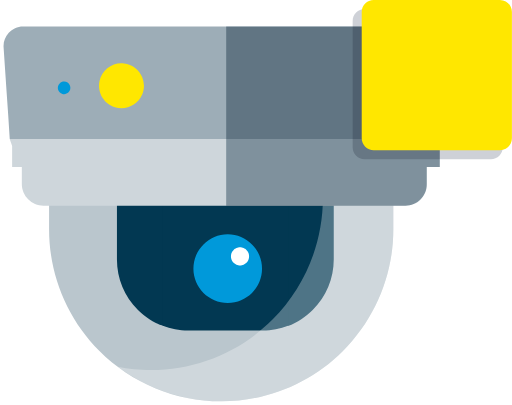
t = 0.00 s
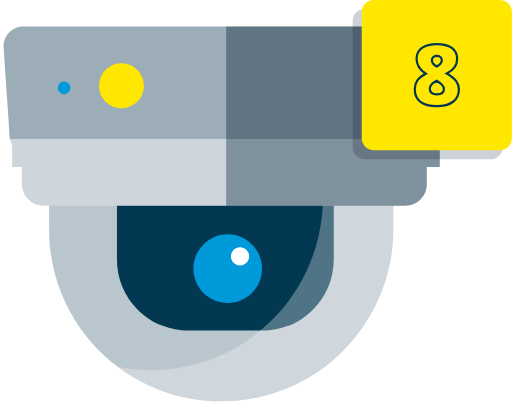
t = 1.67 s
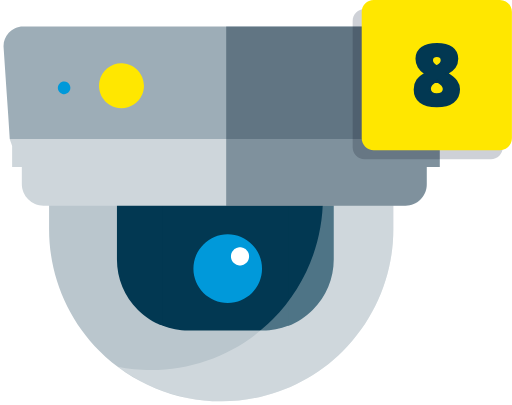
t = 3.33 s
t = 5.00 s: frame unchanged from t = 3.33 s, image omitted
t = 6.67 s: frame unchanged from t = 3.33 s, image omitted
t = 8.33 s: frame unchanged from t = 3.33 s, image omitted

The animated SVG that drew these frames (rendered in a browser with its animation timeline set to each time). Animation: 24 CSS @keyframes rules; frames cover the first 8.33 s, repeats indefinitely.

<svg width="115" height="91" viewBox="0 0 115 91" xmlns="http://www.w3.org/2000/svg">
<defs><style>
.icon-blink {
  animation: blink-animation 1s steps(5, start) infinite;
  -webkit-animation: blink-animation 1s steps(5, start) infinite;
}

.icon-blink2 {
  animation: blink-animation 1s steps(5, start) infinite;
  -webkit-animation: blink-animation 1s steps(5, start) infinite;
  animation-delay: 500ms;
}

.icon-blink3 {
  animation: blink-animation 1s steps(5, start) infinite;
  -webkit-animation: blink-animation 1s steps(5, start) infinite;
  animation-delay: 350ms;
}

.icon-blink4 {
  animation: blink-animation 1s steps(5, start) infinite;
  -webkit-animation: blink-animation 1s steps(5, start) infinite;
  animation-delay: 450ms;
}

.icon-blink5 {
  animation: blink-animation 1s steps(5, start) infinite;
  -webkit-animation: blink-animation 1s steps(5, start) infinite;
  animation-delay: 500ms;
}

#camara-numer {
  stroke-dasharray: 5;
  stroke-dashoffset: 2;
  animation: dash 2s linear forwards;
  -webkit-animation: dash 2s linear forwards;
}

.test-stroke {
  fill: none;
  stroke: #000;
  stroke-width: 2;
  stroke-miterlimit: 5;
}

.scale-height {
  animation-duration: 3000ms;
  animation-iteration-count: infinite;
  transform-origin: 50% 86%;
  animation-name: scale-height;
}

/* .scale-height1 {
    animation-name: scale-height;
}

.scale-height2 {
    animation-name: scale-height;
    animation-delay: 110ms;
}

.scale-height3 {
    animation-name: scale-height;
    animation-delay: 100ms;
}

.scale-height4 {
    animation-name: scale-height;
    animation-delay: 80ms;
}

.scale-height5 {
    animation-name: scale-height;
    animation-delay: 100ms;
} */

.animate-line {
  stroke-dasharray: 241;
  stroke-dashoffset: 0;
  -webkit-animation: dash 3s linear forwards;
  -o-animation: dash 3s linear forwards;
  -moz-animation: dash 3s linear forwards;
  animation: dash 3s linear forwards;
}

.animate-line-long {
  stroke-dasharray: 350;
  stroke-dashoffset: 0;
  -webkit-animation: dash-long 4s linear forwards;
  -o-animation: dash-long 4s linear forwards;
  -moz-animation: dash-long 4s linear forwards;
  animation: dash-long 4s linear forwards;
}

.number3-dash-animate {
  stroke-dasharray: 65;
  stroke-dashoffset: 0;
  -webkit-animation: dash-number3 2s linear forwards;
  -o-animation: dash-number3 2s linear forwards;
  -moz-animation: dash-number3 2s linear forwards;
  animation: dash-number3 2s linear forwards;
}

.backup-local-animation {
  -webkit-animation: backup-local-animation 2s ease infinite;
  -o-animation: backup-local-animation 2s ease infinite;
  -moz-animation: backup-local-animation 2s ease infinite;
  animation: backup-local-animation 2s ease infinite;
}

.calender {
  -webkit-animation: calender 500ms ease forwards;
  -o-animation: calender 500ms ease forwards;
  -moz-animation: calender 500ms ease forwards;
  animation: calender 500ms ease forwards;
}

.calender-blue-month {
  -webkit-animation: calender-blue 500ms ease forwards;
  -o-animation: calender-blue 500ms ease forwards;
  -moz-animation: calender-blue 500ms ease forwards;
  animation: calender-blue 500ms ease forwards;
  fill: #cad3d6;
  animation-delay: 1200ms;
}

.calender-blue-week {
  -webkit-animation: calender-blue 500ms ease forwards;
  -o-animation: calender-blue 500ms ease forwards;
  -moz-animation: calender-blue 500ms ease forwards;
  animation: calender-blue 500ms ease forwards;
  fill: #cad3d6;
  animation-delay: 400ms;
}

.calender:nth-of-type(2) {
  animation-delay: 50ms;
}

.calender:nth-of-type(3) {
  animation-delay: 100ms;
}

.calender:nth-of-type(18) {
  animation-delay: 150ms;
}

.calender:nth-of-type(5) {
  animation-delay: 200ms;
}

.calender:nth-of-type(6) {
  animation-delay: 250ms;
}

.calender:nth-of-type(7) {
  animation-delay: 300ms;
}

.calender:nth-of-type(8) {
  animation-delay: 350ms;
}

.calender:nth-of-type(9) {
  animation-delay: 400ms;
}

.calender:nth-of-type(10) {
  animation-delay: 450ms;
}

.calender:nth-of-type(11) {
  animation-delay: 500ms;
}

.calender:nth-of-type(14) {
  animation-delay: 550ms;
}

.calender:nth-of-type(13) {
  animation-delay: 600ms;
}

.calender:nth-of-type(12) {
  animation-delay: 650ms;
}

.calender:nth-of-type(15) {
  animation-delay: 700ms;
}

.calender:nth-of-type(16) {
  animation-delay: 750ms;
}

.calender:nth-of-type(17) {
  animation-delay: 800ms;
}

.calender:nth-of-type(4) {
  animation-delay: 850ms;
}

.calender:nth-of-type(19) {
  animation-delay: 900ms;
}

.calender:nth-of-type(20) {
  animation-delay: 950ms;
}

.calender:nth-of-type(21) {
  animation-delay: 1000ms;
}

.calender:nth-of-type(25) {
  animation-delay: 1050ms;
}

.calender:nth-of-type(23) {
  animation-delay: 1100ms;
}

.calender:nth-of-type(24) {
  animation-delay: 11500ms;
}

.calender:nth-of-type(22) {
  animation-delay: 1200ms;
}

.calender:nth-of-type(26) {
  animation-delay: 1250ms;
}

.calender:nth-of-type(27) {
  animation-delay: 1300ms;
}

.calender:nth-of-type(28) {
  animation-delay: 1350ms;
}

.calender:nth-of-type(29) {
  animation-delay: 1400ms;
}

.animate-line-check-marks-month {
  -webkit-animation: animate-line-check-marks 1s linear forwards;
  -o-animation: animate-line-check-marks 1s linear forwards;
  -moz-animation: animate-line-check-marks 1s linear forwards;
  animation: animate-line-check-marks 1s linear forwards;
  animation-delay: 1800ms;
  opacity: 0;
}

.animate-line-check-marks-week {
  -webkit-animation: animate-line-check-marks 1s linear forwards;
  -o-animation: animate-line-check-marks 1s linear forwards;
  -moz-animation: animate-line-check-marks 1s linear forwards;
  animation: animate-line-check-marks 1s linear forwards;
  animation-delay: 800ms;
  opacity: 0;
}

.camara-detect-right {
  -webkit-animation: camara-detect-right 5s linear forwards;
  -o-animation: camara-detect-right 5s linear forwards;
  -moz-animation: camara-detect-right 5s linear forwards;
  animation: camara-detect-right 5s linear forwards;
  transform-origin: center;
}

.camara-detect-left {
  -webkit-animation: camara-detect-left 5s linear forwards;
  -o-animation: camara-detect-left 5s linear forwards;
  -moz-animation: camara-detect-left 5s linear forwards;
  animation: camara-detect-left 5s linear forwards;
  transform-origin: center;
}

.cloud-1 {
  -webkit-animation: cloud-ani 30s ease infinite;
  -o-animation: cloud-ani 30s ease infinite;
  -moz-animation: cloud-ani 30s ease infinite;
  animation: cloud-ani 30s ease infinite;
}

.cloud-2 {
  -webkit-animation: cloud-ani-fast-out 13s ease infinite;
  -o-animation: cloud-ani-fast-out 13s ease infinite;
  -moz-animation: cloud-ani-fast-out 13s ease infinite;
  animation: cloud-ani-fast-out 13s ease infinite;
  animation-delay: 1000ms;
}

.cloud-3 {
  -webkit-animation: cloud-ani 12s ease infinite;
  -o-animation: cloud-ani 12s ease infinite;
  -moz-animation: cloud-ani 12s ease infinite;
  animation: cloud-ani 12s ease infinite;
  animation-delay: 500ms;
}

.camara-moive {
  animation: camara-moive-ani 3s linear infinite;
}

.rotate {
  transform-origin: center 11%;
  animation-name: rotate;
  animation-duration: 2000ms;
  animation-iteration-count: infinite;
  animation-timing-function: ease-in-out;
}

@keyframes scale-height {
  0% {
    transform: scaleY(0) translateY(-6%);
  }
  50% {
    transform: scaleY(1);
  }
  100% {
    transform: scaleY(0) translateY(-6%);
  }
}

@keyframes rotate {
  0% {
    transform: rotateY(0deg);
  }
  20% {
    transform: rotateY(0deg);
  }
  50% {
    transform: rotateY(90deg);
  }
  80% {
    transform: rotateY(0deg);
  }
  100% {
    transform: rotateY(0deg);
  }
}

@-webkit-keyframes dash {
  from {
    stroke-dashoffset: 241;
  }
  to {
    stroke-dashoffset: 0;
  }
}

@keyframes dash {
  from {
    stroke-dashoffset: 241;
  }
  to {
    stroke-dashoffset: 0;
  }
}

@-webkit-keyframes dash-long {
  from {
    stroke-dashoffset: 350;
  }
  to {
    stroke-dashoffset: 0;
  }
}

@keyframes dash-long {
  from {
    stroke-dashoffset: 350;
  }
  to {
    stroke-dashoffset: 0;
  }
}

@-webkit-keyframes dash-number3 {
  0% {
    stroke-dashoffset: 70;
  }
  90% {
    stroke-dashoffset: 0;
    fill: #02375200;
  }
  100% {
    fill: #023852;
  }
}

@keyframes dash-number3 {
  0% {
    stroke-dashoffset: 70;
  }
  90% {
    stroke-dashoffset: 0;
    fill: #02375200;
  }
  100% {
    fill: #023852;
  }
}

@-webkit-keyframes backup-local-animation {
  0% {
    transform: translateY(0);
  }
  50% {
    transform: translateY(-6%);
  }
  100% {
    transform: translateY(0);
  }
}

@keyframes backup-local-animation {
  0% {
    transform: translateY(0);
  }
  50% {
    transform: translateY(-6%);
  }
  100% {
    transform: translateY(0);
  }
}

@-webkit-keyframes calender {
  0% {
    opacity: 0;
  }
  100% {
    opacity: 1;
  }
}

@keyframes calender {
  0% {
    opacity: 0;
  }
  100% {
    opacity: 1;
  }
}

@keyframes calender-blue {
  0% {
    fill: #cad3d6;
  }
  100% {
    fill: #50bfee;
  }
}

@-webkit-keyframes animate-line-check-marks {
  0% {
    opacity: 0;
  }
  100% {
    opacity: 1;
  }
}

@keyframes animate-line-check-marks {
  0% {
    opacity: 0;
  }
  100% {
    opacity: 1;
  }
}

@keyframes camara-detect-right {
  0% {
    transform: translate(0, 0) scaleY(1);
  }
  10% {
    transform: translate(-80%, 0);
  }
  20% {
    transform: translate(-50%, 0);
    fill: rgb(255, 255, 255);
  }
  25% {
    transform: translate(-50%, 0) scaleY(0.5);
    fill: rgb(255, 231, 0);
  }
  26% {
    transform: translate(-50%, 0) scaleY(0.5);
    fill: rgba(255, 230, 0, 0);
  }
  27% {
    transform: translate(-50%, 0) scaleY(0.5);
    fill: rgb(255, 231, 0);
  }
  28% {
    transform: translate(-50%, 0) scaleY(0.5);
    fill: rgba(255, 230, 0, 0);
  }
  29% {
    transform: translate(-50%, 0) scaleY(0.5);
    fill: rgb(255, 231, 0);
  }
  65% {
    transform: translate(-50%, 0) scaleY(0.5);
    fill: rgb(255, 231, 0);
  }
  80% {
    transform: translate(-50%, 0) scaleY(0.5);
    fill: rgb(255, 231, 0);
  }
  100% {
    transform: translate(0, 0) scaleY(1);
    fill: rgb(255, 255, 255);
  }
}

@-webkit-keyframes camara-detect-right {
  0% {
    transform: translate(0, 0) scaleY(1);
  }
  10% {
    transform: translate(-80%, 0);
  }
  20% {
    transform: translate(-50%, 0);
    fill: rgb(255, 255, 255);
  }
  25% {
    transform: translate(-50%, 0) scaleY(0.5);
    fill: rgb(255, 231, 0);
  }
  26% {
    transform: translate(-50%, 0) scaleY(0.5);
    fill: rgba(255, 230, 0, 0);
  }
  27% {
    transform: translate(-50%, 0) scaleY(0.5);
    fill: rgb(255, 231, 0);
  }
  28% {
    transform: translate(-50%, 0) scaleY(0.5);
    fill: rgba(255, 230, 0, 0);
  }
  29% {
    transform: translate(-50%, 0) scaleY(0.5);
    fill: rgb(255, 231, 0);
  }
  65% {
    transform: translate(-50%, 0) scaleY(0.5);
    fill: rgb(255, 231, 0);
  }
  80% {
    transform: translate(-50%, 0) scaleY(0.5);
    fill: rgb(255, 231, 0);
  }
  100% {
    transform: translate(0, 0) scaleY(1);
    fill: rgb(255, 255, 255);
  }
}

@keyframes camara-detect-left {
  0% {
    transform: translate(0, 0) scaleY(1);
  }
  10% {
    transform: translate(80%, 0);
  }
  20% {
    transform: translate(13%, 0);
    fill: rgb(255, 255, 255);
  }
  25% {
    transform: translate(13%, 0) scaleY(0.5);
    fill: rgb(255, 231, 0);
  }
  26% {
    transform: translate(13%, 0) scaleY(0.5);
    fill: rgba(255, 230, 0, 0);
  }
  27% {
    transform: translate(13%, 0) scaleY(0.5);
    fill: rgb(255, 231, 0);
  }
  28% {
    transform: translate(13%, 0) scaleY(0.5);
    fill: rgba(255, 230, 0, 0);
  }
  29% {
    transform: translate(13%, 0) scaleY(0.5);
    fill: rgb(255, 231, 0);
  }
  65% {
    transform: translate(13%, 0) scaleY(0.5);
    fill: rgb(255, 231, 0);
  }
  80% {
    transform: translate(13%, 0) scaleY(0.5);
    fill: rgb(255, 231, 0);
  }
  100% {
    transform: translate(0, 0) scaleY(1);
    fill: rgb(255, 255, 255);
  }
}

@-webkit-keyframes camara-detect-left {
  0% {
    transform: translate(0, 0) scaleY(1);
  }
  10% {
    transform: translate(80%, 0);
  }
  20% {
    transform: translate(13%, 0);
    fill: rgb(255, 255, 255);
  }
  25% {
    transform: translate(13%, 0) scaleY(0.5);
    fill: rgb(255, 231, 0);
  }
  26% {
    transform: translate(13%, 0) scaleY(0.5);
    fill: rgba(255, 230, 0, 0);
  }
  27% {
    transform: translate(13%, 0) scaleY(0.5);
    fill: rgb(255, 231, 0);
  }
  28% {
    transform: translate(13%, 0) scaleY(0.5);
    fill: rgba(255, 230, 0, 0);
  }
  29% {
    transform: translate(13%, 0) scaleY(0.5);
    fill: rgb(255, 231, 0);
  }
  65% {
    transform: translate(13%, 0) scaleY(0.5);
    fill: rgb(255, 231, 0);
  }
  80% {
    transform: translate(13%, 0) scaleY(0.5);
    fill: rgb(255, 231, 0);
  }
  100% {
    transform: translate(0, 0) scaleY(1);
    fill: rgb(255, 255, 255);
  }
}

@keyframes cloud-ani {
  0% {
    transform: translate(0%, 0%);
  }
  95% {
    transform: translate(-50%, -1%);
    opacity: 0;
  }
  99% {
    opacity: 0;
    transform: translate(5%, 0%);
  }
  100% {
    transform: translate(0%, 0%);
    opacity: 1;
  }
}

@keyframes cloud-ani-fast-out {
  0% {
    transform: translate(0%, 0%);
  }
  55% {
    transform: translate(-20%, -1%);
    opacity: 0;
  }
  95% {
    transform: translate(-50%, -1%);
    opacity: 0;
  }
  99% {
    opacity: 0;
    transform: translate(5%, 0%);
  }
  100% {
    transform: translate(0%, 0%);
    opacity: 1;
  }
}

@keyframes camara-moive-ani {
  0% {
    transform: translate(0, 0);
  }
  10% {
    transform: translate(-3%, 7%) rotate(-5deg);
  }
  30% {
    transform: translate(0, 0);
  }
  90% {
    transform: translate(-3%, 7%) rotate(-5deg);
  }
  100% {
    transform: translate(0, 0);
  }
}

@keyframes blink-animation {
  to {
    visibility: hidden;
  }
}

@-webkit-keyframes blink-animation {
  to {
    visibility: hidden;
  }
}

</style></defs><g fill="none" fill-rule="evenodd"><path d="M49.6821815 90.1818399c-10.2601517.0108006-20.1031853-4.060237-27.3582121-11.3152639-7.2550269-7.2550269-11.3260645-17.0980605-11.3152639-27.3582122V41.0647275h77.3440348v10.4436363c.0084853 10.2589367-4.062899 20.1001788-11.3167924 27.3546178-7.2538933 7.254439-17.094829 11.3265636-27.3537664 11.3188583z" fill="#BAC6CD" fill-rule="nonzero"></path><path d="M64.672727 42.746182v30.4930909a16.14837347 16.14837347 0 001.5534545-.6894545 15.48800292 15.48800292 0 001.4545455-.8407273 15.70910167 15.70910167 0 001.3585455-.9861818 15.2174866 15.2174866 0 001.2450909-1.1229091c3.0025668-2.9953668 4.6880455-7.063547 4.683645-11.3047273V42.746182H64.672727zm-38.41747 0v15.5490909c-.0058722 4.2391889 1.675077 8.3065417 4.6720155 11.3047273a15.21745357 15.21745357 0 001.2450909 1.1229091 15.70909349 15.70909349 0 001.3730909.9861818 15.48800132 15.48800132 0 001.4545454.8407273c.5053569.2569273 1.2158931.4870641 1.7454546.6894545V42.746182H26.255257z" fill="#023852" fill-rule="nonzero"></path><path d="M50.6218179 41.1200002H36.5592725v32.0654217c.4421818.1774274.8921212.3344609 1.3498181.4711004.4596364.1346001.928.2508457 1.4021819.3426185.4741818.0917728.9570909.1651911 1.4545454.2110775.4974546.0458864.9832727.0734182 1.4865455.0734182H59.008727c.5003636 0 .9978182-.0244727 1.4865455-.0734182.4887272-.0489455.9687272-.1193047 1.4545454-.2110775s.9425455-.2080184 1.4021818-.3426185c.4596364-.1346001.9076364-.3059094 1.3498182-.4711004V41.1200002h-14.08z" fill="#023852" fill-rule="nonzero"></path><path d="M72.5272725 41.0647275v3.394909c.0069532 10.2594721-4.0657263 20.1006981-11.3205431 27.3549692-7.2548167 7.2542711-17.0963491 11.3262103-27.3558206 11.3184854-.6341818 0-1.2644848-.0155152-1.8909091-.0465455-.6283636-.032-1.2509091-.0756363-1.8676363-.1367272-.6167273-.0610909-1.2334546-.1367273-1.8414546-.2269091-.608-.0901818-1.216-.192-1.8152727-.3083637a38.74617455 38.74617455 0 005.1345454 3.2698182c3.6625961 1.9451754 7.6157019 3.2851447 11.7061819 3.968 2.1150007.3533299 4.2556891.5304232 6.4.5294793 10.2606555.0115706 20.1044373-4.0591257 27.3600938-11.3142365 7.2556566-7.2551109 11.3270933-17.0985864 11.3162913-27.3592428V41.0647275h-15.825476z" fill="#FFF" fill-rule="nonzero" opacity=".3"></path><path d="M91.0116361 46.2080346H9.72581791c-.64596884.0005892-1.28532825-.1300539-1.87927273-.3840344-1.16292645-.4918727-2.08849093-1.4174372-2.58036363-2.5803637-.25398049-.5939444-.38400223-1.2333038-.38400223-1.8792727v-6.9090909c0-.6440096.13079283-1.2813115.38400223-1.8734545.4918727-1.1629265 1.41743718-2.088491 2.58036363-2.5803637.59394448-.2539805 1.23330389-.3846236 1.87927273-.3840022H91.0116361c.6469077-.0006112 1.2872156.1300235 1.8821818.3840022.5752074.2435837 1.0977983.5962585 1.5389091 1.0385455.4422901.4428289.7957935.9661719 1.0414545 1.5418182.2516004.5945821.381091 1.2336485.381091 1.8792727v6.9090909c0 .6456242-.1294906 1.2846906-.381091 1.8792727-.4941908 1.1613632-1.4190004 2.0861728-2.5803636 2.5803637-.5953833.2519827-1.2356754.3806349-1.8821818.3782162z" fill="#CED6DB" fill-rule="nonzero"></path><path fill="#CED6DB" fill-rule="nonzero" d="M86.9999997 31.2174547H2.15927245l.27345455.8087273.27345455.8058182H98.7789088l.2414546-.4014546.2385454-.4043636.2385455-.4043636.2414545-.4043637h-6.3709091zM2.70618155 32.8320002H98.7789088v4.672H2.70618155v-3.5025455z"></path><path d="M5.13818155 5.95199321H96.7745452c.6091024-.00067701 1.2116016.12616491 1.7687273.3723706 1.6747592.74344138 2.7066645 2.45398648 2.5832725 4.28218183l-.352 5.152-.3461816 5.15199996-.3432728 5.1549091-.3461818 5.152H2.16799973l-.33163637-5.152-.35781818-5.1549091-.34618182-5.15199996-.34618182-5.152c-.0817212-1.20493206.33958246-2.38984859 1.16363637-3.27272728.40155153-.42604732.88291428-.76903064 1.41672727-1.00945454.55802205-.24660342 1.16155386-.37345411 1.77163637-.37237061z" fill="#9DADB7" fill-rule="nonzero"></path><path class="icon-blink" d="M32.3265486 19.258182c-.0063512-2.5911796-1.9738081-4.7566082-4.5525169-5.01060173-2.5787088-.25399353-4.930833 1.48597191-5.442598 4.02611923-.511765 2.5401474.9831045 5.0551689 3.4589898 5.8195274 2.4758853.7643585 5.1283578-.4702902 6.1375762-2.8568631.2638141-.6261024.3993367-1.2987692.3985489-1.9781818z" fill="#FFE700" fill-rule="nonzero"></path><path d="M14.3832725 18.3272674c-.3744191-.0010425-.7337056.1477-.9978182.4130964-.3564861.3564861-.4957098.8760759-.3652268 1.363045.1304829.4869691.5108491.8673352.9978182.9978182.486969.130483 1.0065588-.0087407 1.3630449-.3652268.4036479-.4035226.5244199-1.0104892.3059842-1.5377917-.2184357-.5273024-.7330467-.8710609-1.3038023-.8709411z" fill="#0099DA" fill-rule="nonzero"></path><path d="M96.7832725 5.978182h-45.981091v40.2530909h40.317091c1.2585618-.0015399 2.4650143-.5027462 3.3541818-1.3934545.4338368-.4332999.7804715-.9458452 1.0210909-1.5098182.2479865-.5832529.3756289-1.2105805.3752727-1.8443637v-3.9563636h2.9236364v-4.6545454l.2385454-.4043637.2414546-.4043636.2385454-.4014546.2414546-.4043636.3432727-5.1549091.3578182-5.1578182.3461818-5.15199997.343273-5.15490909c.042869-.60754295-.043386-1.21727801-.253091-1.78909091-.202274-.54909597-.5118006-1.05244757-.9105456-1.48072728-.8249541-.88142105-1.9782047-1.38168955-3.1854546-1.38181818l-.0116363-.00872727z" fill="#9DADB7" fill-rule="nonzero" style="mix-blend-mode:multiply"></path><path d="M51.1454543 52.6545456c-.5315841 0-1.0519534.0538392-1.5521359.1570308-.5046684.1031917-.9869072.2534926-1.4489592.4486595-.459809.1951668-.8994313.4329564-1.307652.7111252-.4104637.2759256-.7917687.5922305-1.1416722.9399415-.3476604.3499544-.6639193.7335582-.9420477 1.1418383-.2758854.4105234-.5158833.8479664-.7110218 1.3100856-.1928955.4598759-.3454175.9444281-.4485942 1.4469267-.1031766.5024986-.1570079 1.0207003-.1570079 1.554605 0 .5316614.0538313 1.0498631.1570079 1.5523617.1031767.5024986.2556987.9848075.4485942 1.4469267.1951385.4598759.4351364.8995622.7110218 1.3100856.2781284.4105234.5943873.7918839.9420477 1.139595.3499035.3499543.7312085.6662592 1.1416722.9421848.4082207.2781688.847843.5159583 1.307652.7111252.462052.1951669.9442908.3454678 1.4489592.4486594.5001825.1031917 1.0205518.1570309 1.5521359.1570309.5315841 0 1.0519533-.0538392 1.5521358-.1570309.5024255-.1031916.9869072-.2534925 1.4467162-.4486594.462052-.1951669.8994314-.4329564 1.309895-.7111252.4104637-.2759256.7917688-.5922305 1.1416722-.9421848.3476605-.3477111.6639194-.7290716.9420478-1.139595.2758854-.4105234.5158833-.8502097.7110217-1.3100856.1928955-.4621192.3454176-.9444281.4485942-1.4469267.1009337-.5024986.157008-1.0207003.157008-1.5523617 0-.5339047-.0560743-1.0521064-.157008-1.554605-.1031766-.5024986-.2556987-.9870508-.4485942-1.4469267-.1951384-.4621192-.4351363-.8995622-.7110217-1.3100856-.2781284-.4082801-.5943873-.7918839-.9420478-1.1418383-.3499034-.347711-.7312085-.6640159-1.1416722-.9399415-.4104636-.2781688-.847843-.5159584-1.309895-.7111252-.459809-.1951669-.9442907-.3454678-1.4467162-.4486595-.5001825-.1031916-1.0205517-.1570308-1.5521358-.1570308" fill="#0099DA"></path><path d="M53.9090906 55.5636365c-.1404184 0-.2778744.0142217-.4099981.0414799-.1333087.0272582-.2606925.0669603-.3827439.1185138-.121459.0515535-.2375857.1143658-.3454176.1878444-.1084243.072886-.2091464.1564382-.3015737.2482864-.0918349.0924408-.175375.1937701-.2488429.3016177-.0728753.1084401-.136271.2239911-.187817.3460603-.0509536.1214767-.0912424.2494716-.1184966.3822071-.0272542.1327355-.0414738.2696189-.0414738.4106504 0 .1404388.0142196.2773223.0414738.4100578.0272542.1327354.067543.2601378.1184966.382207.051546.1214767.1149417.2376202.187817.3460604.0734679.1084401.157008.2091768.2488429.3010251.0924273.0924407.1931494.175993.3015737.248879.1078319.0734785.2239586.1362909.3454176.1878444.1220514.0515535.2494352.0912556.3827439.1185138.1321237.0272582.2695797.0414798.4099981.0414798.1404185 0 .2778745-.0142216.4099982-.0414798.1327161-.0272582.2606924-.0669603.3821514-.1185138.1220515-.0515535.2375857-.1143659.34601-.1878444.1084244-.072886.2091465-.1564383.3015738-.248879.0918349-.0918483.1753749-.192585.2488428-.3010251.0728754-.1084402.1362711-.2245837.1878171-.3460604.0509535-.1220692.0912424-.2494716.1184966-.382207.0266617-.1327355.0414738-.269619.0414738-.4100578 0-.1410315-.0148121-.2779149-.0414738-.4106504-.0272542-.1327355-.0675431-.2607304-.1184966-.3822071-.051546-.1220692-.1149417-.2376202-.1878171-.3460603-.0734679-.1078476-.1570079-.2091769-.2488428-.3016177-.0924273-.0918482-.1931494-.1754004-.3015738-.2482864-.1084243-.0734786-.2239585-.1362909-.34601-.1878444-.121459-.0515535-.2494353-.0912556-.3821514-.1185138-.1321237-.0272582-.2695797-.0414799-.4099982-.0414799" fill="#FFF"></path><path d="M110.2814547 2.03636364H81.90036382c-.71135885 0-1.39358229.2825862-1.89658895.78559286-.50300667.50300667-.78559287 1.18523011-.78559287 1.89658895V33.0996364c0 1.4813281 1.2008537 2.6821818 2.68218182 2.6821818h28.38109088c.7113589 0 1.3935823-.2825862 1.896589-.7855929.5030066-.5030066.7855928-1.1852301.7855928-1.8965889V4.71854545c0-.71135884-.2825862-1.39358228-.7855928-1.89658895-.5030067-.50300666-1.1852301-.78559286-1.896589-.78559286z" fill="#081935" fill-rule="nonzero" opacity=".2" style="mix-blend-mode:multiply"></path><path d="M112.3178184 0H83.93672745c-1.48132811 0-2.68218181 1.2008537-2.68218181 2.68218182V31.0632727c0 .7113589.2825862 1.3935823.78559286 1.896589.50300667.5030066 1.18523011.7855928 1.89658895.7855928h28.38109095c1.4813281 0 2.6821818-1.2008537 2.6821818-2.6821818V2.68218182C115.0000002 1.2008537 113.7991465 0 112.3178184 0z" fill="#FFE700" fill-rule="nonzero"></path><path class="number3-dash-animate" stroke="#023852" stroke-width=".5" fill="transparent" d="M98.1615317 9.89090909c1.4307456 0 2.5440473.28800291 3.3399383.86401741.795891.5760145 1.1938305 1.3935712 1.1938305 2.4526946 0 .7184697-.1873568 1.3486697-.5620759 1.8906188-.3747191.5419491-.9677573 1.014212-1.7791326 1.4168027 1.0033801.5698208 1.7110002 1.1380847 2.1228815 1.7048086.4118813.5667239.6178189 1.1783431.6178189 1.8348757 0 1.2077723-.4366496 2.1430076-1.3099619 2.805734-.8733123.6627263-2.0934537.9940846-3.6604609.9940846-1.5979757 0-2.8212139-.3236162-3.6697514-.9708583-.8485375-.6472421-1.2727998-1.5778322-1.2727998-2.7917983 0-.7866004.1889051-1.4570588.5667211-2.0113953.3778159-.5543366 1.0126611-1.0575675 1.9045545-1.5097079-.7184697-.4831089-1.2433783-1.0018239-1.5747414-1.5561604-.3313632-.5543365-.4970423-1.1628588-.4970423-1.8255852 0-1.0405423.4056815-1.850357 1.2170568-2.4294683.8113752-.5791114 1.9324189-.86866271 3.3631646-.86866271zM96.5449829 19.9432408c0 .3840097.1362595.6921418.4087825.9244057.272523.2322639.6503333.3483941 1.1334422.3483941 1.0900919 0 1.6351297-.3994879 1.6351297-1.1984757 0-.3034915-.119227-.6023333-.3576846-.8965342-.2384576-.294201-.6642684-.6240108-1.2774451-.9894393-.5512369.2911041-.9460824.5837522-1.18454.8779531-.2384576.294201-.3576847.60543-.3576847.9336963zm1.5979677-7.4045364c-.3158789 0-.5822042.0913558-.7989838.2740701-.2167797.1827142-.3251679.4196199-.3251679.710724 0 .5326585.3623263 1.003373 1.0869897 1.4121575.439753-.2539419.7401432-.4862023.9011795-.6967883.1610363-.2105859.2415532-.44904.2415532-.7153692 0-.2972978-.1083882-.5357519-.3251678-.7153693-.2167797-.1796174-.4769113-.2694248-.7804029-.2694248z" fill-rule="nonzero"></path></g></svg>